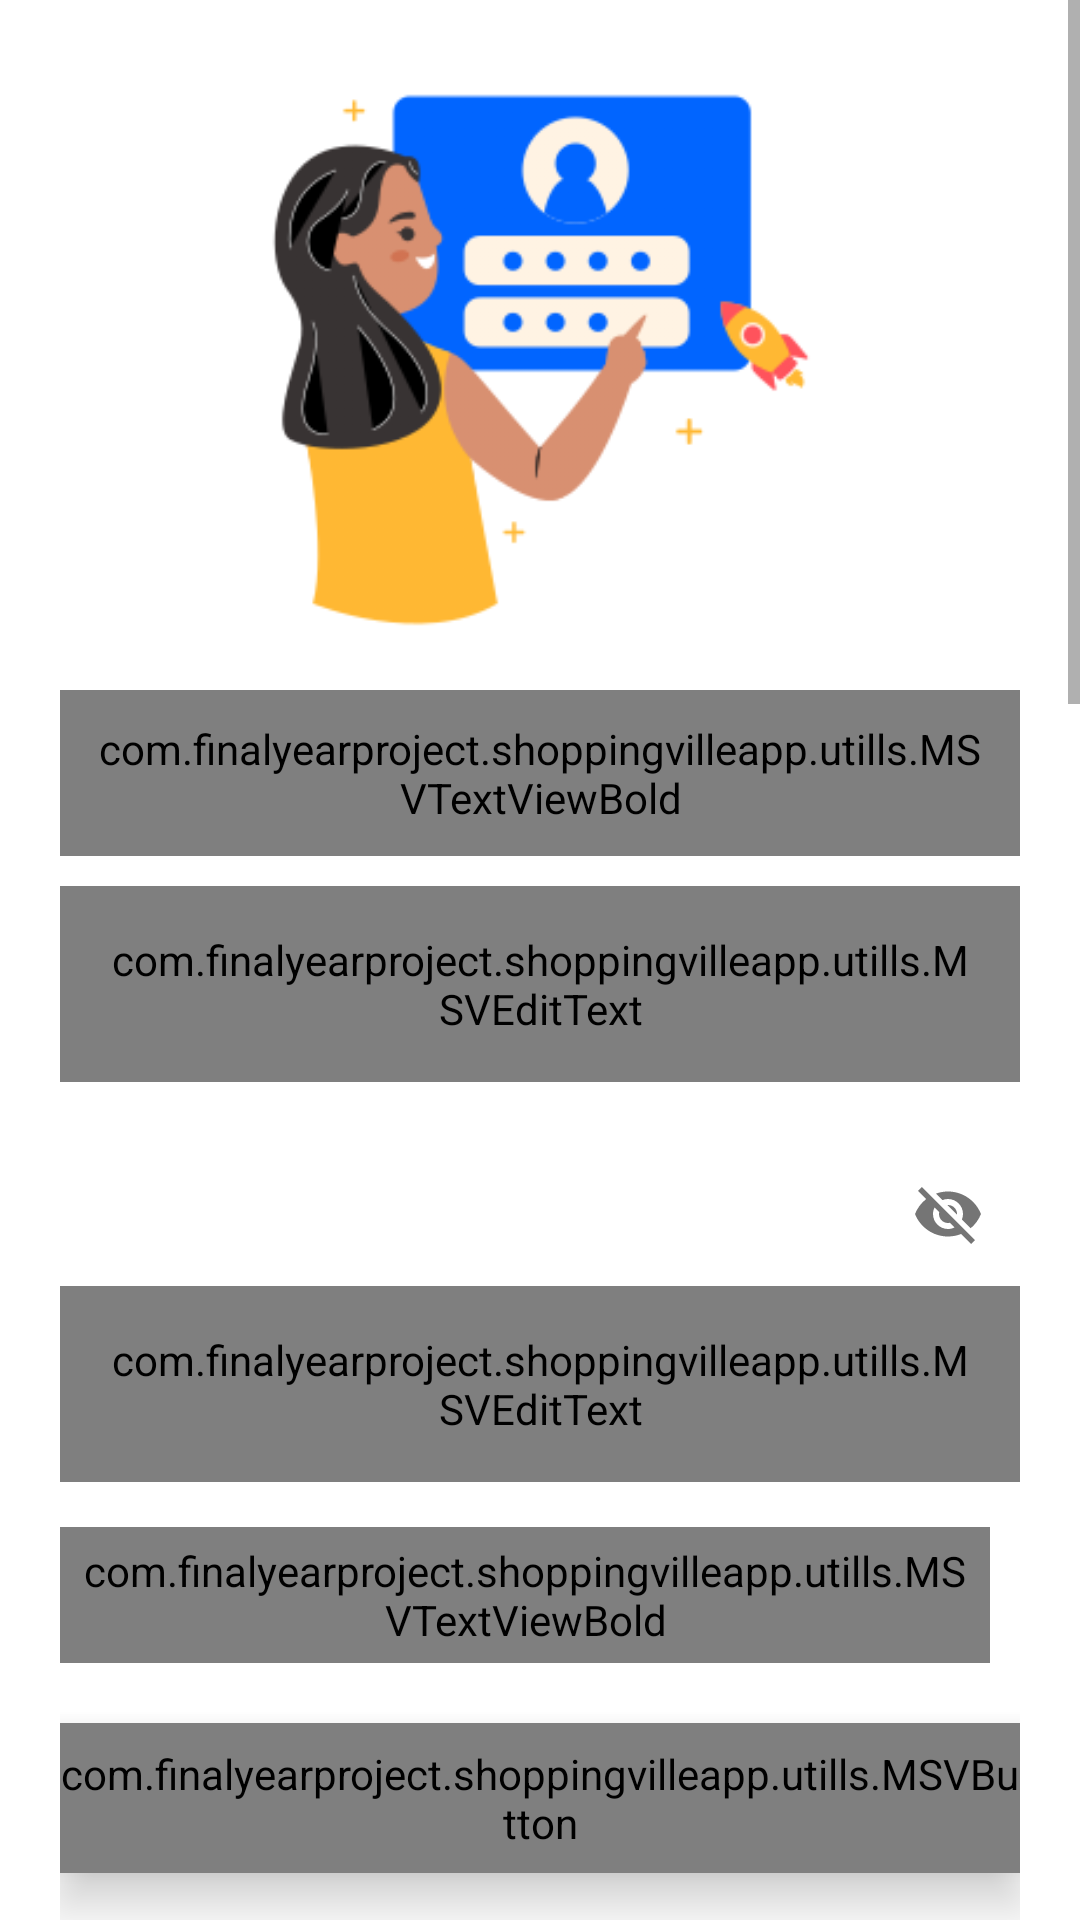

Produce the Android XML layout that renders to this screen, including the resource entries it uses.
<!-- AndroidManifest.xml: application theme Theme.ShoppingVilleApp -->
<!-- res/layout/activity_login.xml -->
<?xml version="1.0" encoding="utf-8"?>
<LinearLayout xmlns:android="http://schemas.android.com/apk/res/android"
    xmlns:app="http://schemas.android.com/apk/res-auto"
    xmlns:tools="http://schemas.android.com/tools"
    android:layout_width="match_parent"
    android:layout_height="match_parent"
    android:fillViewport="true"
    tools:context=".activities.LoginActivity">

    <ScrollView
        android:layout_width="match_parent"
        android:layout_height="wrap_content">

    <LinearLayout
        android:id="@+id/bottomLayout"
        android:layout_width="match_parent"
        android:layout_height="wrap_content"
        android:layout_margin="20dp"
        android:gravity="center"
        android:orientation="vertical">

        <androidx.appcompat.widget.AppCompatImageView
            android:layout_width="200dp"
            android:layout_height="200dp"
            android:src="@drawable/log_in_top" />

        <com.finalyearproject.shoppingvilleapp.utills.MSVTextViewBold
            android:id="@+id/textView5"
            android:layout_width="wrap_content"
            android:layout_height="wrap_content"
            android:layout_marginTop="10dp"
            android:padding="10dp"
            android:layout_gravity="start"
            android:text="Login"
            android:textColor="@color/color_black"
            android:textSize="24sp"
            android:textStyle="bold" />

        <com.google.android.material.textfield.TextInputLayout
            style="@style/Widget.MaterialComponents.TextInputLayout.OutlinedBox"
            android:layout_width="match_parent"
            android:layout_height="wrap_content"
            android:layout_marginTop="10dp"
            android:layout_marginBottom="10dp"
            app:boxStrokeColor="@color/actionColor"
            app:hintTextColor="@color/actionColor">

            <com.finalyearproject.shoppingvilleapp.utills.MSVEditText
                android:id="@+id/et_email"
                android:layout_width="match_parent"
                android:layout_height="wrap_content"
                android:hint="Email ID"
                android:textCursorDrawable="@drawable/cursor_color"
                android:cursorVisible="true"
                android:drawableStart="@drawable/ic_email"
                android:drawablePadding="10dp"
                android:textColor="@color/colorSecondaryText"
                android:inputType="textEmailAddress"
                android:padding="15dp" />
        </com.google.android.material.textfield.TextInputLayout>

        <com.google.android.material.textfield.TextInputLayout
            style="@style/Widget.MaterialComponents.TextInputLayout.OutlinedBox"
            android:layout_width="match_parent"
            android:layout_height="wrap_content"
            android:layout_marginTop="10dp"
            android:layout_marginBottom="10dp"
            app:passwordToggleEnabled="true"
            app:boxStrokeColor="@color/actionColor"
            app:hintTextColor="@color/actionColor">

            <com.finalyearproject.shoppingvilleapp.utills.MSVEditText
                android:id="@+id/et_password"
                android:layout_width="match_parent"
                android:layout_height="wrap_content"
                android:hint="Password"
                android:drawableStart="@drawable/ic_lock"
                android:drawablePadding="10dp"
                android:textCursorDrawable="@drawable/cursor_color"
                android:cursorVisible="true"
                android:inputType="textPassword"
                android:padding="15dp"
                android:textColorHint="@color/colorSecondaryText" />
        </com.google.android.material.textfield.TextInputLayout>

        <com.finalyearproject.shoppingvilleapp.utills.MSVTextViewBold
            android:id="@+id/btn_forgot_password"
            android:layout_width="wrap_content"
            android:layout_height="wrap_content"
            android:layout_gravity="end"
            android:layout_marginTop="5dp"
            android:layout_marginEnd="10dp"
            android:background="?android:attr/selectableItemBackground"
            android:clickable="true"
            android:focusable="true"
            android:padding="5dp"
            android:text="@string/btn_forgot_Password"
            android:textColor="@color/actionColor"
            android:textSize="14sp"
            android:textStyle="bold" />

        <com.finalyearproject.shoppingvilleapp.utills.MSVButton
            android:id="@+id/btn_login"
            android:layout_width="match_parent"
            android:layout_height="50dp"
            android:layout_gravity="center_horizontal"
            android:layout_marginTop="20dp"
            android:background="@drawable/button_background_ripple"
            android:clickable="true"
            android:elevation="10dp"
            android:focusable="true"
            android:text="Login"
            android:textAllCaps="false"
            android:textColor="@color/color_white"
            android:textSize="16sp" />

        <LinearLayout
            android:layout_width="match_parent"
            android:layout_height="wrap_content"
            android:layout_marginStart="40dp"
            android:layout_marginEnd="40dp"
            android:layout_marginTop="20dp"
            android:layout_marginBottom="20dp"
            android:orientation="horizontal">

            <View
                android:id="@+id/view"
                android:layout_width="match_parent"
                android:layout_height="0.5dp"
                android:layout_marginTop="10dp"
                android:layout_weight="1"
                android:background="@color/colorSecondaryText" />

            <com.finalyearproject.shoppingvilleapp.utills.MSVTextView
                android:id="@+id/textView3"
                android:layout_width="wrap_content"
                android:layout_height="wrap_content"
                android:layout_marginStart="5dp"
                android:layout_marginEnd="5dp"
                android:layout_weight="0"
                android:text="OR"
                android:textColor="@color/colorSecondaryText"
                android:textSize="14sp" />

            <View
                android:id="@+id/view2"
                android:layout_width="match_parent"
                android:layout_height="0.5dp"
                android:layout_marginTop="10dp"
                android:layout_weight="1"
                android:background="@color/colorSecondaryText" />
        </LinearLayout>

            <com.finalyearproject.shoppingvilleapp.utills.MSVButton
                android:id="@+id/btn_google_sign_in"
                android:layout_width="match_parent"
                android:layout_height="50dp"
                android:background="@drawable/rectangle_button_stroke_bg"
                android:backgroundTint="@color/light_grey"
                android:drawableStart="@drawable/google_icon"
                android:paddingStart="30dp"
                android:paddingEnd="30dp"
                android:gravity="center"
                android:layout_marginEnd="20dp"
                android:layout_marginStart="20dp"
                android:text="Login with Google"
                android:textAllCaps="false"
                android:textColor="@color/colorSecondaryText" />


        <LinearLayout
            android:layout_width="match_parent"
            android:layout_height="wrap_content"
            android:layout_marginTop="20dp"
            android:gravity="center"
            android:orientation="horizontal">

            <com.finalyearproject.shoppingvilleapp.utills.MSVTextView
                android:id="@+id/txtAlreadyAccount"
                android:layout_width="wrap_content"
                android:layout_height="wrap_content"
                android:layout_gravity="center"
                android:text="Don't have an account? "
                android:textColor="@color/colorSecondaryText"
                android:textSize="12sp" />

            <com.finalyearproject.shoppingvilleapp.utills.MSVTextViewBold
                android:id="@+id/btn_register"
                android:layout_width="wrap_content"
                android:layout_height="wrap_content"
                android:layout_gravity="center"
                android:background="?android:attr/selectableItemBackground"
                android:clickable="true"
                android:focusable="true"
                android:padding="5dp"
                android:text="@string/btn_register"
                android:textColor="@color/colorPrimaryText"
                android:textSize="14sp"
                android:textStyle="bold" />
        </LinearLayout>

    </LinearLayout>
    </ScrollView>
</LinearLayout>
<!-- resources referenced by this layout -->
<resources>
  <color name="actionColor">#0165FF</color>
  <color name="colorPrimaryText">#222934</color>
  <color name="colorSecondaryText">#989898</color>
  <color name="color_black">#FF000000</color>
  <color name="color_white">#FFFFFFFF</color>
  <color name="light_grey">#F4F4F4</color>
  <!-- drawable button_background_ripple (drawable) -->
  <?xml version="1.0" encoding="utf-8"?>
  <ripple xmlns:android="http://schemas.android.com/apk/res/android"
      android:color="@color/dark_green"
      >
      <item android:id="@+id/mask">
          <shape android:shape="rectangle">
              <solid android:color="@color/actionColor"/>
              <corners android:radius="10dp"/>
          </shape>
      </item>
  
      <item android:drawable="@drawable/button_bg"/>
  
  </ripple>
  <!-- drawable cursor_color (drawable) -->
  <?xml version="1.0" encoding="utf-8"?>
  <shape xmlns:android="http://schemas.android.com/apk/res/android" >
      <size android:width="2dp" />
      <solid android:color="@color/actionColor"  />
  </shape>
  <!-- drawable ic_email: png bitmap (drawable, 1742 bytes) -->
  <!-- drawable ic_lock (drawable) -->
  <vector android:height="24dp" android:tint="@color/actionColor"
      android:viewportHeight="24" android:viewportWidth="24"
      android:width="24dp" xmlns:android="http://schemas.android.com/apk/res/android">
      <path android:fillColor="@android:color/white" android:pathData="M18,8h-1L17,6c0,-2.76 -2.24,-5 -5,-5S7,3.24 7,6v2L6,8c-1.1,0 -2,0.9 -2,2v10c0,1.1 0.9,2 2,2h12c1.1,0 2,-0.9 2,-2L20,10c0,-1.1 -0.9,-2 -2,-2zM9,6c0,-1.66 1.34,-3 3,-3s3,1.34 3,3v2L9,8L9,6zM18,20L6,20L6,10h12v10zM12,17c1.1,0 2,-0.9 2,-2s-0.9,-2 -2,-2 -2,0.9 -2,2 0.9,2 2,2z"/>
  </vector>
  <!-- drawable log_in_top: png bitmap (drawable, 29977 bytes) -->
  <!-- drawable rectangle_button_stroke_bg (drawable) -->
  <?xml version="1.0" encoding="utf-8"?>
  <shape xmlns:android="http://schemas.android.com/apk/res/android">
  
      <stroke
          android:width="2dp"
          android:color="@color/color_grey"/>
      <corners
          android:radius="5dp"/>
  </shape>
  <string name="btn_forgot_Password"><u>Forgot Password?</u></string>
  <string name="btn_register"><u>Register</u></string>
  <style name="Theme.ShoppingVilleApp" parent="Theme.MaterialComponents.DayNight.NoActionBar">
          
          <item name="colorPrimary">@color/background_color_light_mode</item>
          <item name="colorPrimaryVariant">@color/background_color_light_mode</item>
          <item name="colorOnPrimary">@color/text_color_light_mode</item>
          
          <item name="colorSecondary">@color/teal_200</item>
          <item name="colorSecondaryVariant">@color/teal_700</item>
          <item name="colorOnSecondary">@color/color_black</item>
          
          <item name="android:statusBarColor">?attr/colorPrimaryVariant</item>
          
          <item name="android:windowLightStatusBar" tools:targetApi="30">true</item>
      </style>
  <color name="dark_green">#016850</color>
  <!-- drawable button_bg (drawable-v24) -->
  <?xml version="1.0" encoding="utf-8"?>
  <shape xmlns:android="http://schemas.android.com/apk/res/android"
      android:shape="rectangle"
      >
      <solid android:color="@color/actionColor"/>
      <corners android:radius="10dp"/>
  </shape>
  <color name="color_grey">#989898</color>
  <color name="background_color_light_mode">#FFFFFF</color>
  <color name="text_color_light_mode">#000000</color>
  <color name="teal_200">#FF03DAC5</color>
  <color name="teal_700">#FF018786</color>
</resources>
